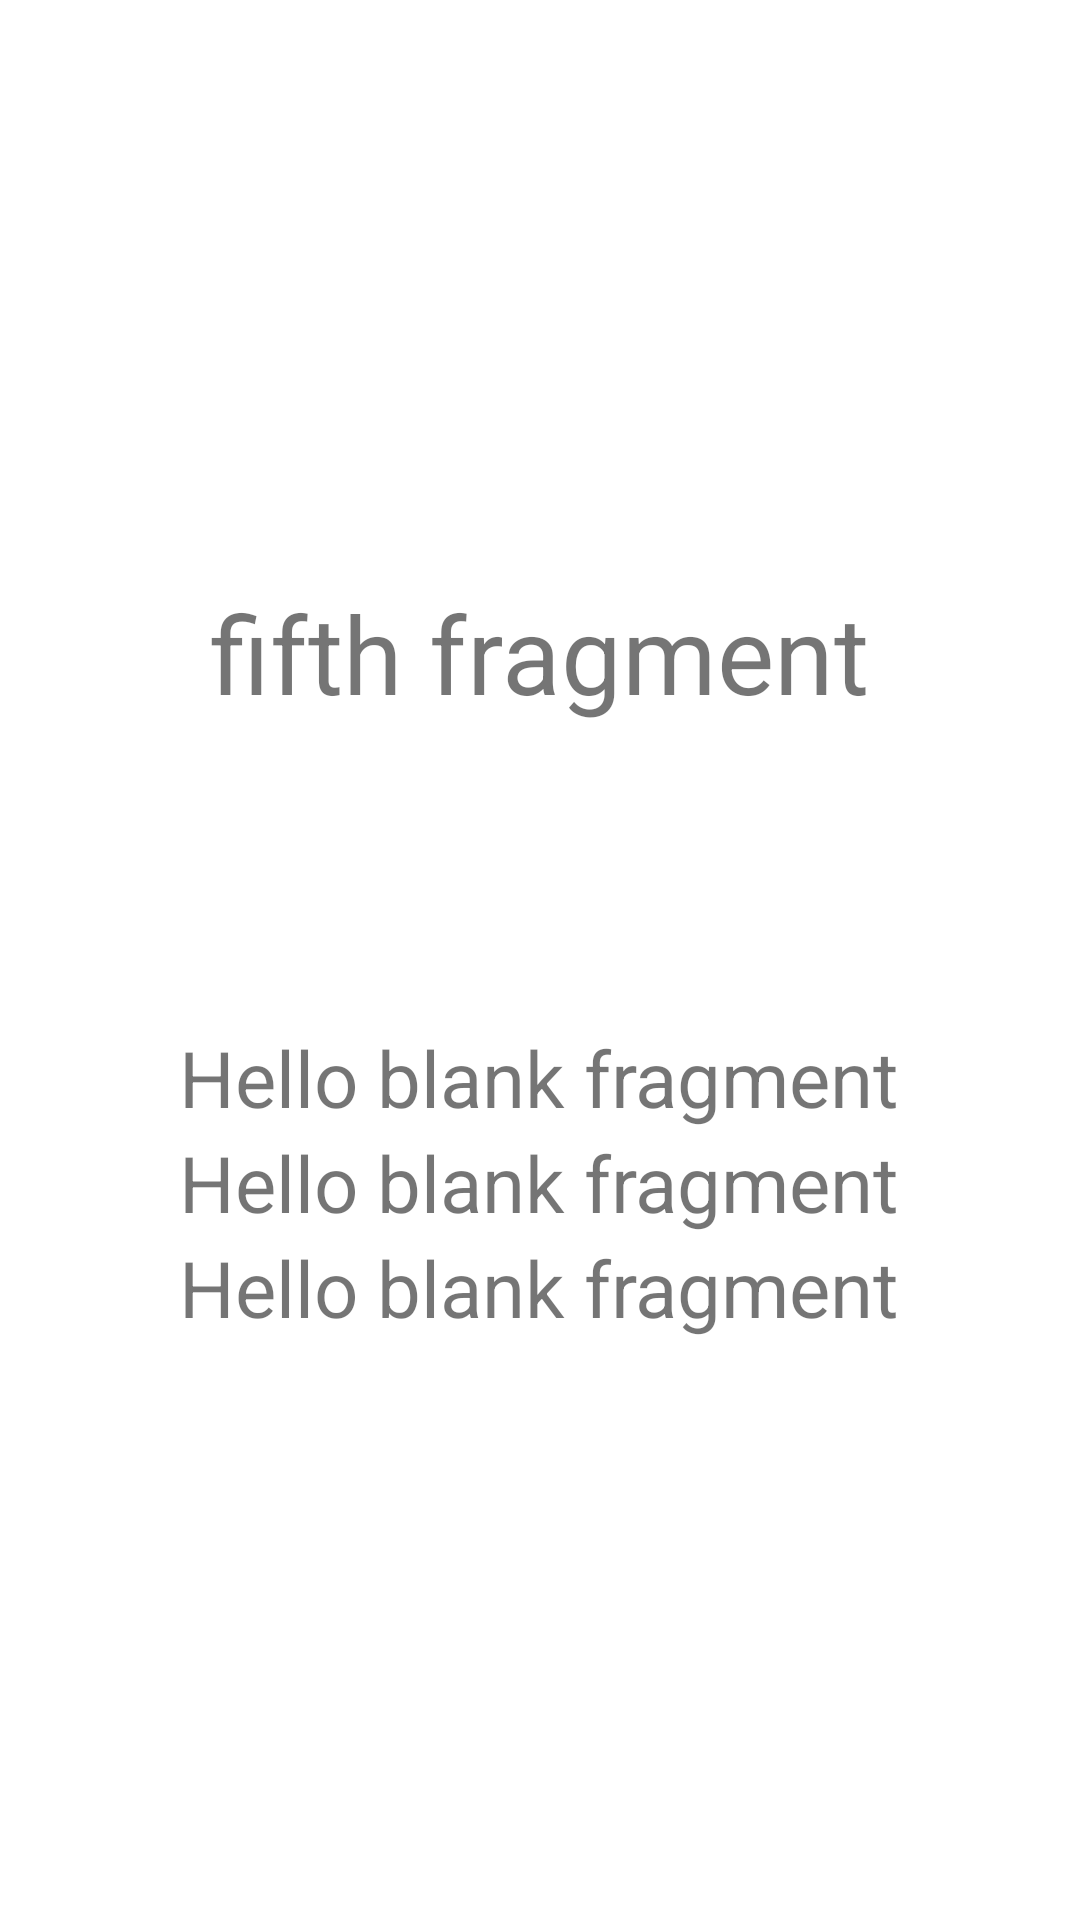

The Android layout XML behind this screen, and the referenced resources:
<!-- AndroidManifest.xml: application theme Theme.Home_work_two -->
<!-- res/layout/fragment_fifth.xml -->
<?xml version="1.0" encoding="utf-8"?>
<LinearLayout xmlns:android="http://schemas.android.com/apk/res/android"
    xmlns:tools="http://schemas.android.com/tools"
    android:layout_width="match_parent"
    android:layout_height="match_parent"
    android:gravity="center"
    android:orientation="vertical"
    tools:context=".FifthFragment">

    <TextView
        android:layout_width="wrap_content"
        android:layout_height="wrap_content"
        android:textSize="36sp"
        android:layout_marginBottom="100dp"
        android:text="fifth fragment" />

    <TextView
        android:id="@+id/text_five_one"
        android:layout_width="wrap_content"
        android:layout_height="wrap_content"
        android:textSize="26sp"
        android:text="@string/hello_blank_fragment" />

    <TextView
        android:id="@+id/text_five_two"
        android:layout_width="wrap_content"
        android:layout_height="wrap_content"
        android:textSize="26sp"
        android:text="@string/hello_blank_fragment" />

    <TextView
        android:id="@+id/text_five_three"
        android:layout_width="wrap_content"
        android:layout_height="wrap_content"
        android:textSize="26sp"
        android:text="@string/hello_blank_fragment" />

</LinearLayout>
<!-- resources referenced by this layout -->
<resources>
  <string name="hello_blank_fragment">Hello blank fragment</string>
  <style name="Theme.Home_work_two" parent="Theme.MaterialComponents.DayNight.DarkActionBar">
          
          <item name="colorPrimary">@color/purple_500</item>
          <item name="colorPrimaryVariant">@color/purple_700</item>
          <item name="colorOnPrimary">@color/white</item>
          
          <item name="colorSecondary">@color/teal_200</item>
          <item name="colorSecondaryVariant">@color/teal_700</item>
          <item name="colorOnSecondary">@color/black</item>
          
          <item name="android:statusBarColor">?attr/colorPrimaryVariant</item>
          
      </style>
  <!-- not gathered from this repository: default colours our renderer supplied (Android Studio template values) -->
  <color name="purple_500">#FF6200EE</color>
  <color name="purple_700">#FF3700B3</color>
  <color name="teal_200">#FF03DAC5</color>
  <color name="teal_700">#FF018786</color>
  <color name="black">#FF000000</color>
  <color name="white">#FFFFFFFF</color>
</resources>
